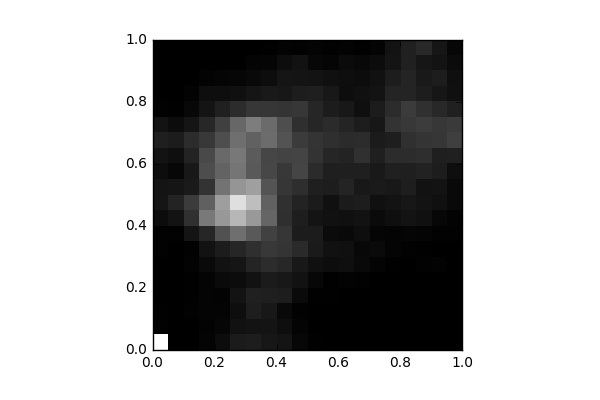

Source data for this figure (header and first rows):
, 0, 1, 2, 3, 4, 5, 6, 7, 8, 9, 10, 11, 12, 13, 14, 15, 16, 17, 18, 19
0, 1077, 12.0, 7.0, 0.0, 4.0, 4.0, 9.0, 10.0, 53.0, 92.0, 88.0, 56.0, 82.0, 134.0, 84.0, 12.0, 4.0, 0.0, 0.0, 0.0
1, 0.0, 0.0, 0.0, 0.0, 2.0, 4.0, 4.0, 9.0, 80.0, 151.0, 89.0, 30.0, 67.0, 121.0, 53.0, 7.0, 4.0, 0.0, 1.0, 0.0
2, 2.0, 4.0, 12.0, 8.0, 6.0, 14.0, 9.0, 86.0, 203.0, 252.0, 111.0, 105.0, 151.0, 188.0, 89.0, 37.0, 15.0, 2.0, 0.0, 0.0
3, 21.0, 16.0, 18.0, 18.0, 20.0, 46.0, 79.0, 164.0, 512.0, 406.0, 216.0, 327.0, 313.0, 244.0, 166.0, 87.0, 59.0, 15.0, 0.0, 0.0
4, 51.0, 28.0, 18.0, 16.0, 44.0, 76.0, 120.0, 343.0, 642.0, 666.0, 486.0, 417.0, 444.0, 329.0, 271.0, 135.0, 59.0, 25.0, 0.0, 0.0
5, 117.0, 72.0, 61.0, 80.0, 54.0, 89.0, 162.0, 468.0, 773.0, 939.0, 629.0, 496.0, 506.0, 468.0, 435.0, 187.0, 70.0, 28.0, 4.0, 2.0
6, 126.0, 80.0, 129.0, 141.0, 78.0, 156.0, 201.0, 381.0, 647.0, 803.0, 673.0, 378.0, 383.0, 414.0, 526.0, 232.0, 89.0, 40.0, 18.0, 0.0
7, 100.0, 85.0, 102.0, 133.0, 115.0, 187.0, 244.0, 279.0, 429.0, 409.0, 357.0, 302.0, 295.0, 457.0, 452.0, 231.0, 109.0, 56.0, 23.0, 8.0
8, 87.0, 61.0, 39.0, 123.0, 105.0, 166.0, 225.0, 229.0, 201.0, 204.0, 228.0, 240.0, 285.0, 351.0, 331.0, 227.0, 98.0, 92.0, 55.0, 13.0
9, 30.0, 18.0, 10.0, 45.0, 79.0, 105.0, 180.0, 121.0, 127.0, 149.0, 197.0, 293.0, 290.0, 250.0, 200.0, 235.0, 124.0, 85.0, 79.0, 11.0
10, 8.0, 3.0, 2.0, 6.0, 30.0, 70.0, 110.0, 119.0, 85.0, 117.0, 133.0, 182.0, 217.0, 221.0, 162.0, 161.0, 134.0, 81.0, 31.0, 21.0
11, 0.0, 0.0, 0.0, 6.0, 7.0, 55.0, 74.0, 49.0, 73.0, 68.0, 123.0, 134.0, 160.0, 200.0, 184.0, 119.0, 101.0, 70.0, 24.0, 9.0
12, 0.0, 0.0, 0.0, 2.0, 13.0, 67.0, 69.0, 38.0, 69.0, 115.0, 155.0, 133.0, 148.0, 183.0, 155.0, 105.0, 57.0, 62.0, 50.0, 16.0
13, 0.0, 2.0, 0.0, 2.0, 10.0, 39.0, 34.0, 62.0, 78.0, 123.0, 105.0, 132.0, 202.0, 189.0, 126.0, 66.0, 69.0, 52.0, 36.0, 8.0
14, 0.0, 0.0, 0.0, 0.0, 3.0, 21.0, 44.0, 25.0, 45.0, 68.0, 110.0, 109.0, 132.0, 117.0, 97.0, 122.0, 81.0, 72.0, 54.0, 21.0
15, 0.0, 0.0, 0.0, 0.0, 2.0, 6.0, 18.0, 18.0, 66.0, 83.0, 101.0, 142.0, 188.0, 128.0, 218.0, 193.0, 158.0, 125.0, 85.0, 83.0
16, 0.0, 0.0, 0.0, 0.0, 0.0, 4.0, 10.0, 22.0, 81.0, 100.0, 127.0, 131.0, 192.0, 203.0, 244.0, 249.0, 155.0, 159.0, 135.0, 138.0
17, 0.0, 0.0, 0.0, 0.0, 0.0, 10.0, 6.0, 17.0, 71.0, 80.0, 78.0, 146.0, 196.0, 219.0, 253.0, 206.0, 126.0, 108.0, 95.0, 176.0
18, 0.0, 0.0, 0.0, 0.0, 0.0, 14.0, 4.0, 11.0, 30.0, 70.0, 82.0, 124.0, 134.0, 229.0, 232.0, 173.0, 94.0, 125.0, 84.0, 95.0
19, 0.0, 0.0, 0.0, 0.0, 0.0, 0.0, 2.0, 12.0, 15.0, 42.0, 38.0, 59.0, 137.0, 267.0, 246.0, 138.0, 71.0, 65.0, 47.0, 30.0
